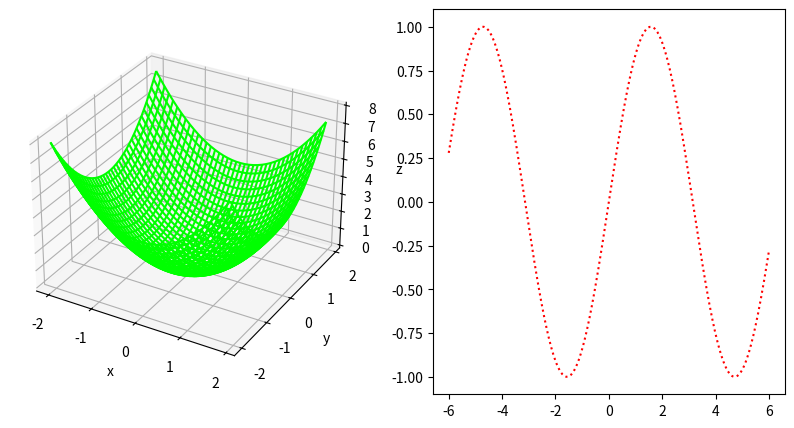

The script that saved this image:
#!/usr/bin/python
#\file    3d_wf_2d_line1.py
#\brief   certain python script
# [redacted]
#\version 0.1
#\date    Aug.16, 2021
import numpy as np
import matplotlib.pyplot as plt
import mpl_toolkits.mplot3d

if __name__=='__main__':
  xy= np.mgrid[-2:2:0.1,-2:2:0.1]
  fig= plt.figure(figsize=(10,5))
  ax1= fig.add_subplot(1,2,1,projection='3d')
  ax1.plot_wireframe(xy[0], xy[1], xy[0]**2+xy[1]**2, color=[0,1,0])

  ax2= fig.add_subplot(1,2,2)
  x= np.linspace(-6,6,1000)
  ax2.plot(x, np.sin(x), color='red', linestyle='dotted')

  ax1.set_xlabel('x')
  ax1.set_ylabel('y')
  ax1.set_zlabel('z')

  plt.show()
